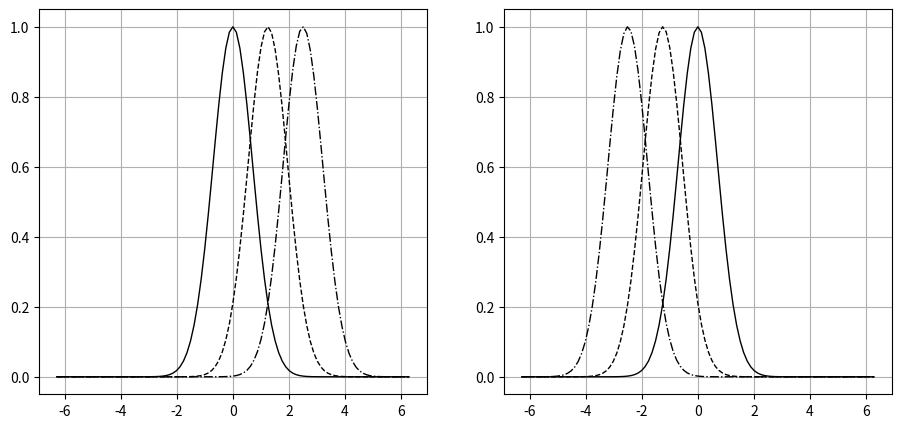
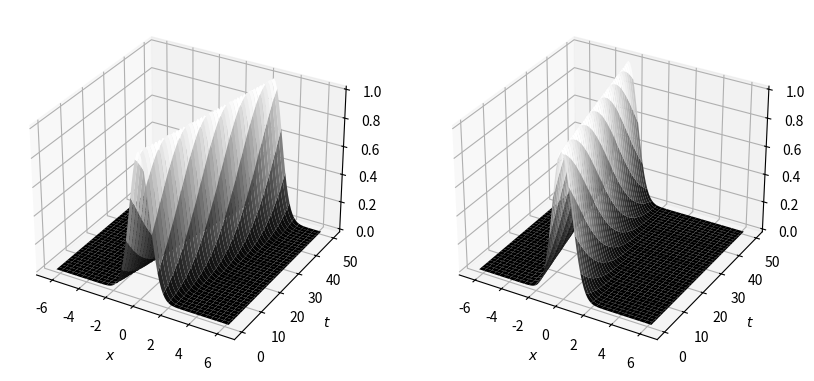
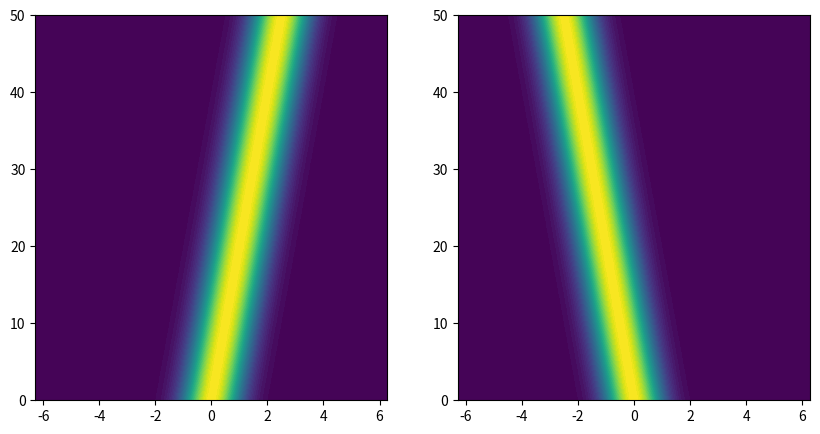

Python code for these plots, in order:
#!/usr/bin/env python
# coding: utf-8

# Ячейка № 1

# задание функций, описывающих волны,
# распространяющиеся в положительном и
# отрицательном направлениях оси oX
# подключение библиотеки numpy
import numpy as np

# подключение библиотеки matplotlib
import matplotlib.pyplot as plt


# Ячейка № 2

# задание функции, возвращающей
# решение волнового уравнения (9.52)
# в момент времени t = 0
def Wave(A, x):
    return A * np.exp(-(x**2))


# Ячейка № 3

# задание функции, описывающей волну,
# распространяющуюся в
# положительном направлении оси oX
def Wave_p(A, x, v, t):
    return Wave(A, x - v * t)


# Ячейка № 4

# задание функции, описывающей волну,
# распространяющуюся в
# отрицательном направлении оси oX
def Wave_n(A, x, v, t):
    return Wave(A, x + v * t)


# Ячейка № 5

# вычисление решения
#  ДУ (9.52)

# задание значения
# скорости движения волны
v = 0.05

# задание значения
# амплитуды волны
A = 1

# задание координатной сетки
X_min = -2 * np.pi
X_max = 2 * np.pi
Nx = 101
x = np.linspace(X_min, X_max, Nx)

# задание временной сетки
T_min = 0
T_max = 50
Nt = 201
t = np.linspace(T_min, T_max, Nt)

M_p = np.zeros([Nt, Nx])
M_n = np.zeros([Nt, Nx])

for i in range(Nt):
    for j in range(Nx):
        M_p[i, j] = Wave_p(A, x[j], v, t[i])
        M_n[i, j] = Wave_n(A, x[j], v, t[i])


# Ячейка № 6

# визуализация решений
# волнового уравнения (9.52)
# в выбранные моменты времени

fig = plt.figure(figsize=(11, 5))

# визуализация решений
# волнового уравнения (9.52)
ax1 = fig.add_subplot(1, 2, 1)
ax1.plot(x, M_p[0, :], "-k", lw=1)
ax1.plot(x, M_p[100, :], "k--", lw=1)
ax1.plot(x, M_p[200, :], "k-.", lw=1)
ax1.grid(True)

# визуализация решений
# волнового уравнения (9.52)
ax2 = fig.add_subplot(1, 2, 2)
ax2.plot(x, M_n[0, :], "-k", lw=1)
ax2.plot(x, M_n[100, :], "k--", lw=1)
ax2.plot(x, M_n[200, :], "k-.", lw=1)
ax2.grid(True)

plt.show()

# Ячейка № 7

# визуализация решений
# волнового уравнения (9.52)
# в виде 3D-поверхности

[X, Y] = np.meshgrid(x, t)
fig = plt.figure(figsize=(10, 5))
ax1 = fig.add_subplot(121, projection="3d")
CS1 = ax1.plot_surface(X, Y, M_p, cmap="gray")
ax1.set_xlabel(r"$x$")
ax1.set_ylabel(r"$t$")

ax2 = fig.add_subplot(122, projection="3d")
CS2 = ax2.plot_surface(X, Y, M_n, cmap="gray")
ax2.set_xlabel(r"$x$")
ax2.set_ylabel(r"$t$")

plt.show()

# Ячейка # 8

# визуализация решений
# волнового уравнения (9.52)
# в виде карты линий уровня

fig = plt.figure(figsize=(10, 5))
ax1 = fig.add_subplot(121)
CS1 = ax1.contourf(X, Y, M_p, levels=50)

ax2 = fig.add_subplot(122)
CS2 = ax2.contourf(X, Y, M_n, levels=50)

plt.show()
